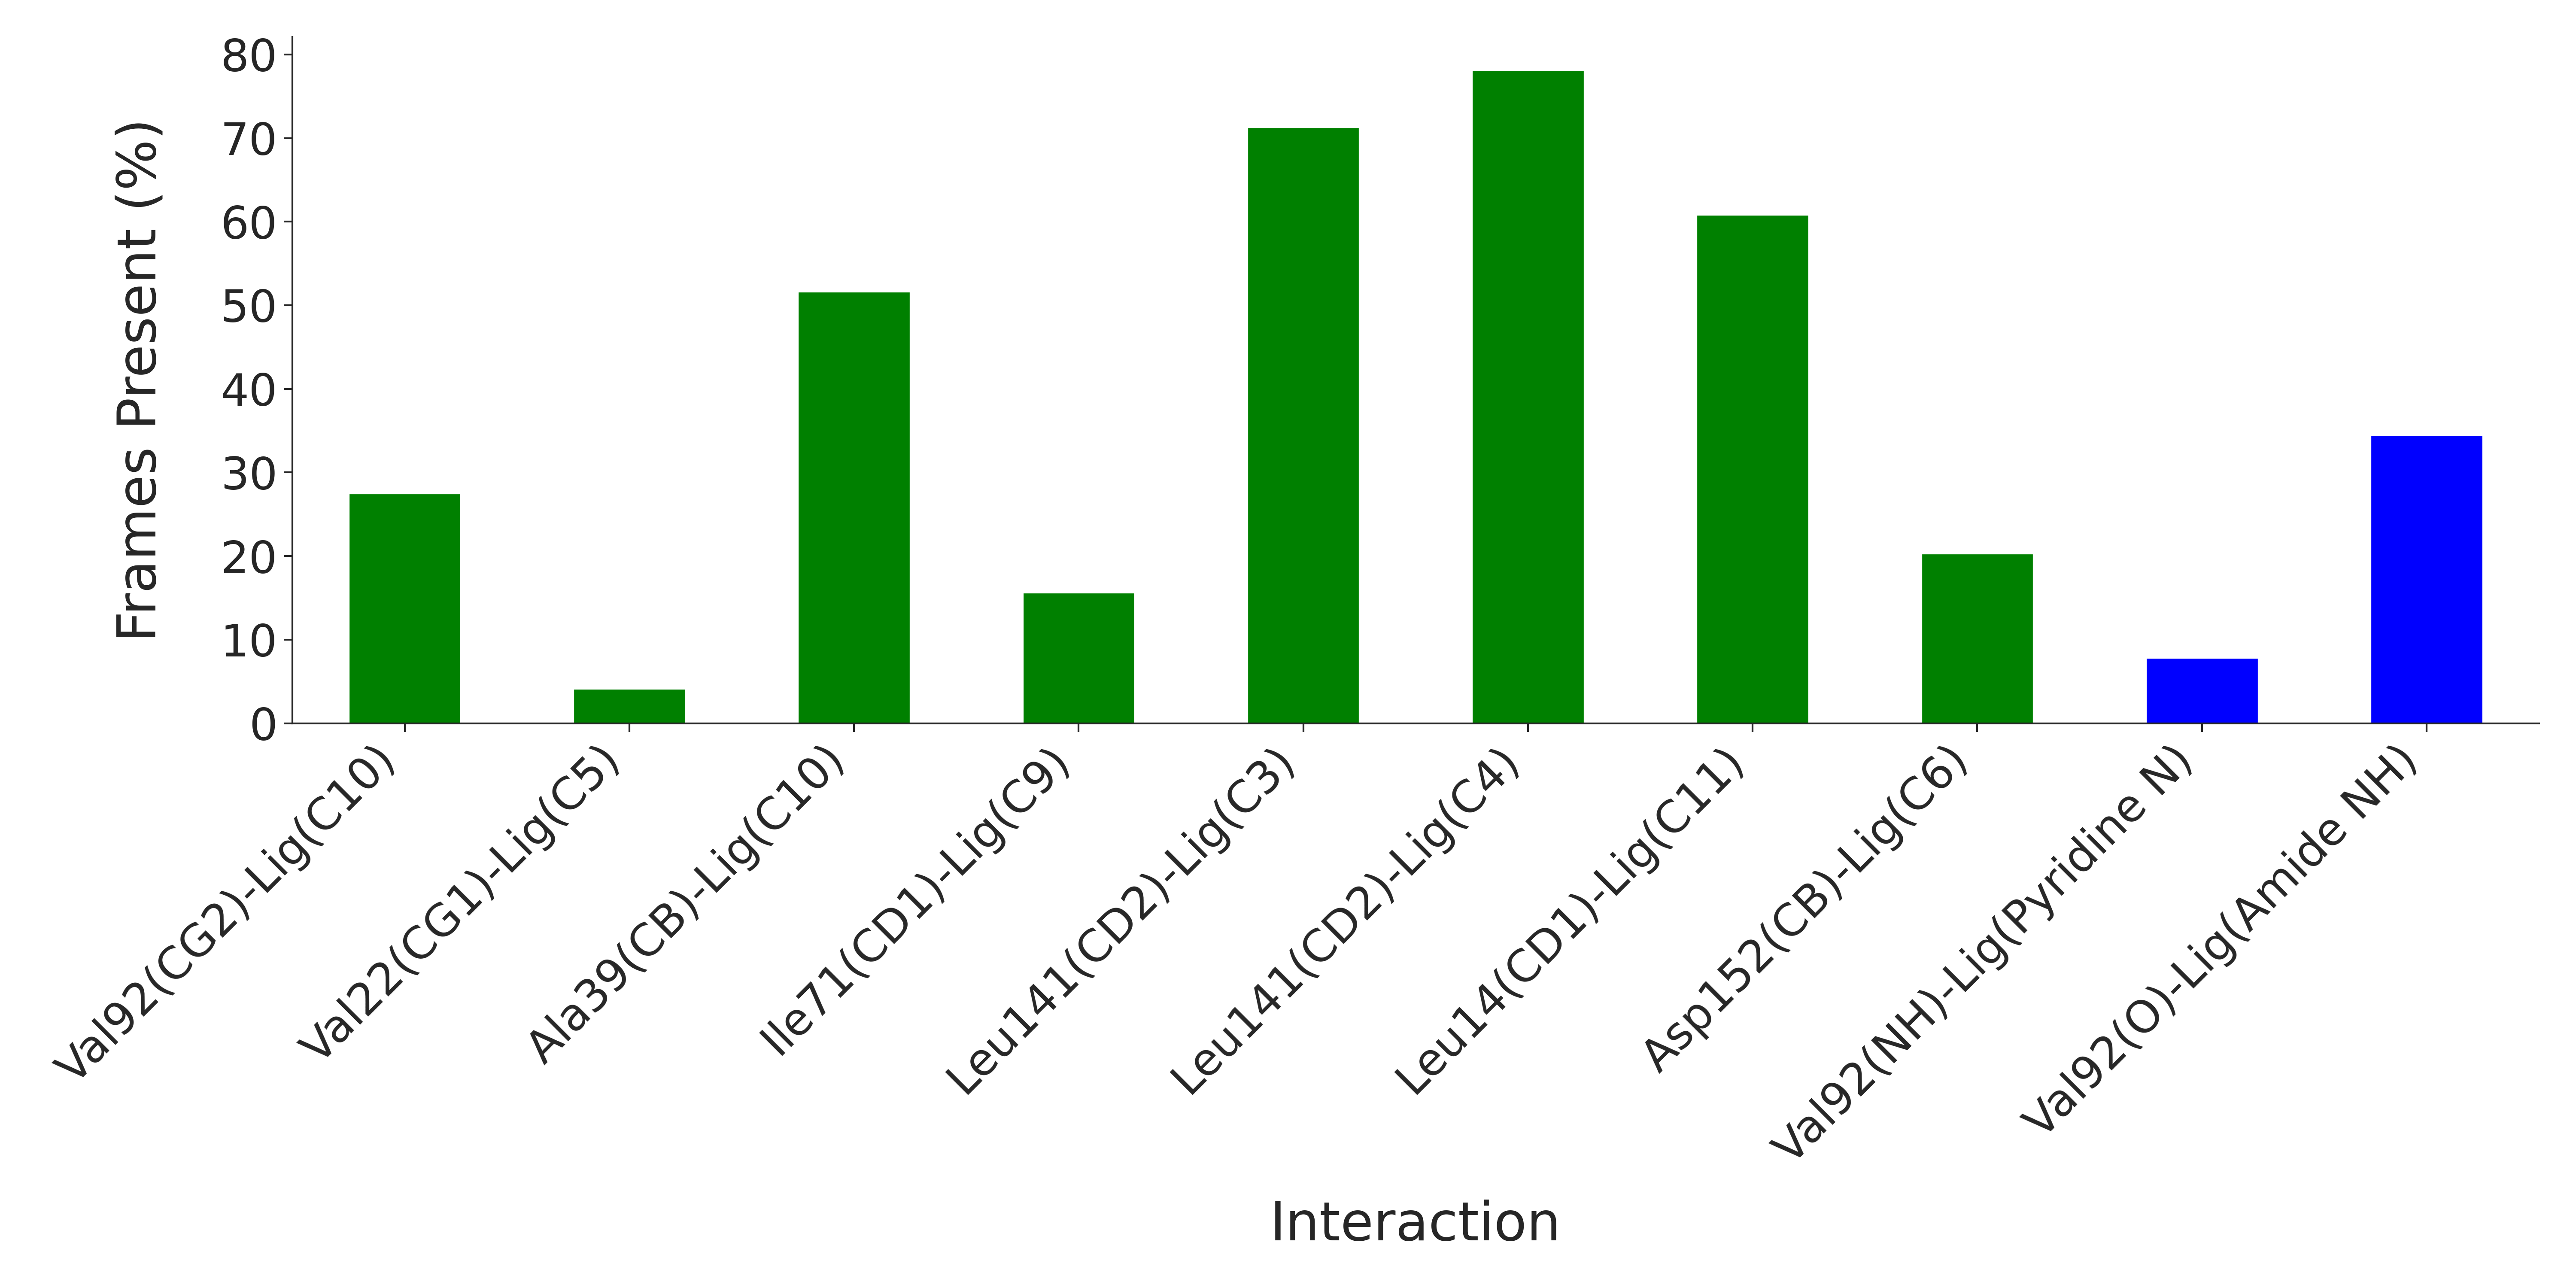

The file beside this chart, header and first rows:
Interaction, Frames Present (%)
Val92(CG2)-Lig(C10), 27.5
Val22(CG1)-Lig(C5), 4.167
Ala39(CB)-Lig(C10), 51.67
Ile71(CD1)-Lig(C9), 15.67
Leu141(CD2)-Lig(C3), 71.33
Leu141(CD2)-Lig(C4), 78.17
Leu14(CD1)-Lig(C11), 60.83
Asp152(CB)-Lig(C6), 20.33
Val92(NH)-Lig(Pyridine N), 7.833
Val92(O)-Lig(Amide NH), 34.5
